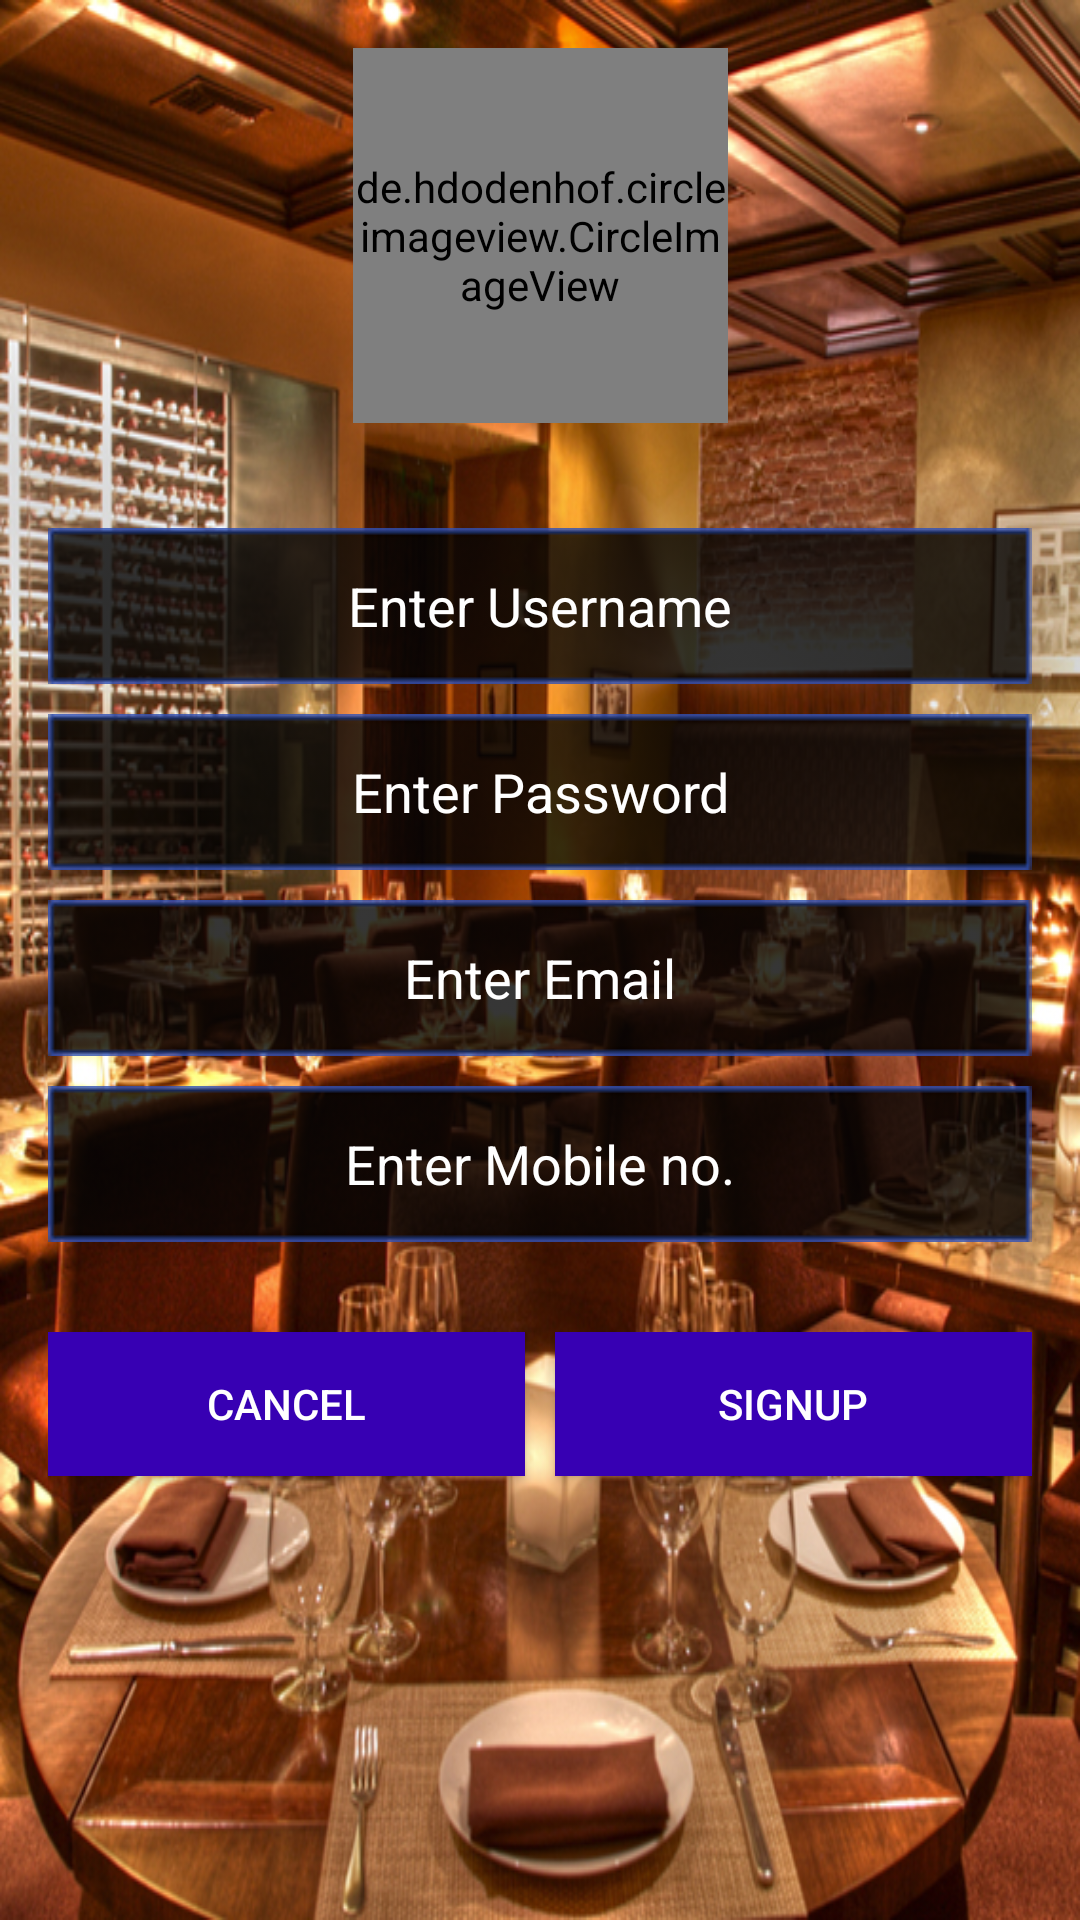

This screen was rendered from an Android layout file. Write that file and the resources it references.
<!-- AndroidManifest.xml: application theme AppTheme.NoActionBar -->
<!-- res/layout/activity_signup.xml -->
<?xml version="1.0" encoding="utf-8"?>
<android.support.constraint.ConstraintLayout xmlns:android="http://schemas.android.com/apk/res/android"
                                             xmlns:app="http://schemas.android.com/apk/res-auto"
                                             xmlns:tools="http://schemas.android.com/tools"
                                             android:id="@+id/activity_signup"
                                             android:layout_width="match_parent"
                                             android:layout_height="match_parent"
                                             android:paddingBottom="16dp"
                                             android:paddingLeft="16dp"
                                             android:paddingRight="16dp"
                                             android:paddingTop="16dp"
                                             tools:context="com.iiht.student.nearme.SignupActivity"
                                             android:background="@drawable/splash">
    <ScrollView
            android:layout_width="0dp"
            android:layout_height="0dp"
    app:layout_constraintTop_toTopOf="parent"
    app:layout_constraintLeft_toLeftOf="parent"
    app:layout_constraintRight_toRightOf="parent"
    app:layout_constraintBottom_toBottomOf="parent">

        <android.support.constraint.ConstraintLayout
                android:layout_width="match_parent"
                android:layout_height="match_parent">



    <de.hdodenhof.circleimageview.CircleImageView
            android:layout_width="125dp"
            android:layout_height="125dp"
            android:src="@drawable/no_user"
            app:layout_constraintLeft_toLeftOf="parent"
            app:layout_constraintRight_toRightOf="parent"
            android:id="@+id/img_propic"
            app:layout_constraintTop_toTopOf="parent" />

    <LinearLayout
            android:orientation="vertical"
            android:layout_width="0dp"
            app:layout_constraintLeft_toLeftOf="parent"
            app:layout_constraintRight_toRightOf="parent"
            android:layout_marginTop="160dp"
            app:layout_constraintTop_toTopOf="parent"
            app:layout_constraintHorizontal_bias="1.0"
            android:layout_height="338dp">

        <EditText
                android:layout_width="match_parent"
                android:layout_height="wrap_content"
                android:inputType="textPersonName"
                android:ems="10"
                android:id="@+id/editText_username"
                android:hint="Enter Username"
                android:gravity="center"
                android:textColor="@android:color/white"
                android:textColorHint="@android:color/background_light"
                android:background="@drawable/inputfields" />

        <EditText
                android:layout_width="match_parent"
                android:layout_height="wrap_content"
                android:inputType="textPassword"
                android:ems="10"
                android:id="@+id/editText_password"
                android:hint="Enter Password"
                android:gravity="center"
                android:textColor="@android:color/white"
                android:textColorHint="@android:color/background_light"
                android:background="@drawable/inputfields"
                android:layout_marginTop="10dp"/>

        <EditText
                android:layout_width="match_parent"
                android:layout_height="wrap_content"
                android:inputType="textEmailAddress"
                android:ems="10"
                android:id="@+id/editText_email"
                android:hint="Enter Email"
                android:gravity="center"
                android:textColor="@android:color/white"
                android:textColorHint="@android:color/background_light"
                android:background="@drawable/inputfields"
                android:layout_marginTop="10dp" />

        <EditText
                android:layout_width="match_parent"
                android:layout_height="wrap_content"
                android:inputType="phone"
                android:ems="10"
                android:id="@+id/editText_mob"
                android:hint="Enter Mobile no."
                android:gravity="center"
                android:textColor="@android:color/white"
                android:textColorHint="@android:color/background_light"
                android:background="@drawable/inputfields"
                android:layout_marginTop="10dp" />

        <LinearLayout
                android:orientation="horizontal"
                android:layout_width="match_parent"
                android:layout_height="match_parent"
                android:layout_marginTop="30dp">

            <Button
                    android:text="Cancel"
                    android:layout_width="wrap_content"
                    android:layout_height="wrap_content"
                    android:id="@+id/btn_cancel"
                    android:layout_weight="1"
                    android:background="@color/colorPrimaryDark"
                    android:textColor="@android:color/background_light"
                    android:layout_marginRight="5dp" />

            <Button
                    android:text="SignUp"
                    android:layout_width="wrap_content"
                    android:layout_height="wrap_content"
                    android:id="@+id/btn_signup"
                    android:layout_weight="1"
                    android:textColor="@android:color/background_light"
                    android:background="@color/colorPrimaryDark"
                    android:layout_marginLeft="5dp" />
        </LinearLayout>

    </LinearLayout>
        </android.support.constraint.ConstraintLayout>
    </ScrollView>
</android.support.constraint.ConstraintLayout>
<!-- resources referenced by this layout -->
<resources>
  <!-- drawable inputfields: png bitmap (drawable, 15290 bytes) -->
  <!-- drawable splash: jpg bitmap (drawable, 448935 bytes) -->
  <style name="AppTheme.NoActionBar">
          <item name="windowActionBar">false</item>
          <item name="windowNoTitle">true</item>
      </style>
  <!-- not gathered from this repository: default colours our renderer supplied (Android Studio template values) -->
  <color name="colorPrimaryDark">#FF3700B3</color>
</resources>
